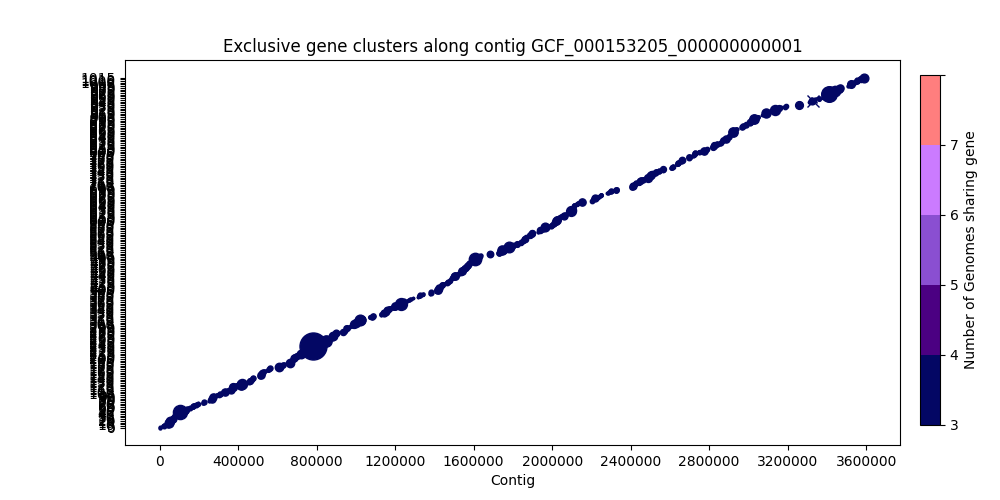

Source data for this figure (header and first rows):
, Gene Start, Gene Size, Strand, Gene Product, Accession
0, 2525, 584, +, Tyrosine recombinase XerD, 4
1, 3640, 479, +, hypothetical protein_531, 5
2, 18239, 722, -, Aspartate/glutamate leucyltransferase, 17
3, 19872, 1166, -, hypothetical protein_142, 19
4, 21178, 137, +, hypothetical protein_494, 20
5, 23777, 635, +, Outer-membrane lipoprotein carrier prote…, 22
6, 41244, 1271, +, hypothetical protein_426, 35
7, 42546, 878, +, hypothetical protein_104, 36
8, 43599, 1451, +, Serine/threonine-protein kinase PknD, 37
9, 45276, 836, -, hypothetical protein_425, 38
10, 46680, 236, +, hypothetical protein_618, 40
11, 46808, 737, -, Propane 2-monooxygenase, reductase compo…, 41
12, 47636, 2684, -, hypothetical protein_424, 42
13, 50378, 428, -, Anaerobic magnesium-protoporphyrin IX mo…, 43
14, 50803, 320, -, hypothetical protein_221, 44
15, 52627, 704, -, hypothetical protein_423, 47
16, 53403, 2525, -, hypothetical protein_103, 48
17, 59495, 956, -, hypothetical protein_114, 51
18, 60515, 800, -, Kynurenine formamidase_437, 52
19, 61561, 767, -, hypothetical protein_113, 53
20, 62525, 260, -, Spore protein SP21, 54
21, 62837, 1697, -, Glycine betaine transporter, 55
22, 65035, 314, -, hypothetical protein_436, 57
23, 65794, 1877, +, hypothetical protein_112, 58
24, 67805, 782, -, hypothetical protein_619, 59
25, 68795, 1319, -, putative nitrate/nitrite transporter Nar…, 60
26, 70452, 602, -, hypothetical protein_111, 61
27, 71246, 194, +, hypothetical protein_110, 62
28, 72306, 317, +, Chaperone modulatory protein CbpM, 64
29, 72647, 857, -, hypothetical protein_109, 65
30, 76126, 395, -, putative protein, 67
31, 78094, 920, -, Manganese efflux system protein MneP, 70
32, 79094, 1520, -, Histidine ammonia-lyase, 71
33, 80856, 521, +, hypothetical protein_435, 72
34, 83057, 827, +, Putative oxidoreductase SadH, 76
35, 85149, 560, +, hypothetical protein_433, 78
36, 85734, 494, +, putative N-acetyltransferase YafP, 79
37, 86235, 608, +, hypothetical protein_108, 80
38, 93654, 203, -, hypothetical protein_214, 88
39, 94361, 650, -, hypothetical protein_432, 89
40, 104023, 4607, -, hypothetical protein_530, 96
41, 108627, 584, -, hypothetical protein_239, 97
42, 125645, 1457, +, Membrane-bound lytic murein transglycosy…, 109
43, 131728, 1184, +, Adaptive-response sensory-kinase SasA_36, 112
44, 132950, 1148, +, hypothetical protein_35, 113
45, 135603, 545, +, hypothetical protein_34, 115
46, 136184, 386, +, hypothetical protein_33, 116
47, 137259, 1355, +, Adaptive-response sensory-kinase SasA_30…, 118
48, 138665, 836, +, Ribokinase, 119
49, 139629, 446, +, Inner membrane protein YbaN, 120
50, 151063, 620, -, hypothetical protein_605, 129
51, 152701, 1154, -, hypothetical protein_604, 131
52, 164808, 392, +, hypothetical protein_316, 143
53, 167180, 773, +, Photosystem I assembly protein Ycf3, 147
54, 167940, 1091, +, Cytoskeleton protein RodZ, 148
55, 170516, 641, +, hypothetical protein_47, 150
56, 171154, 1151, +, Outer membrane protein assembly factor B…, 151
57, 172322, 761, +, hypothetical protein_46, 152
58, 185834, 1160, +, hypothetical protein_45, 165
59, 187220, 884, +, 3',5'-nucleoside bisphosphate phosphatas…, 166
... 811 more rows
